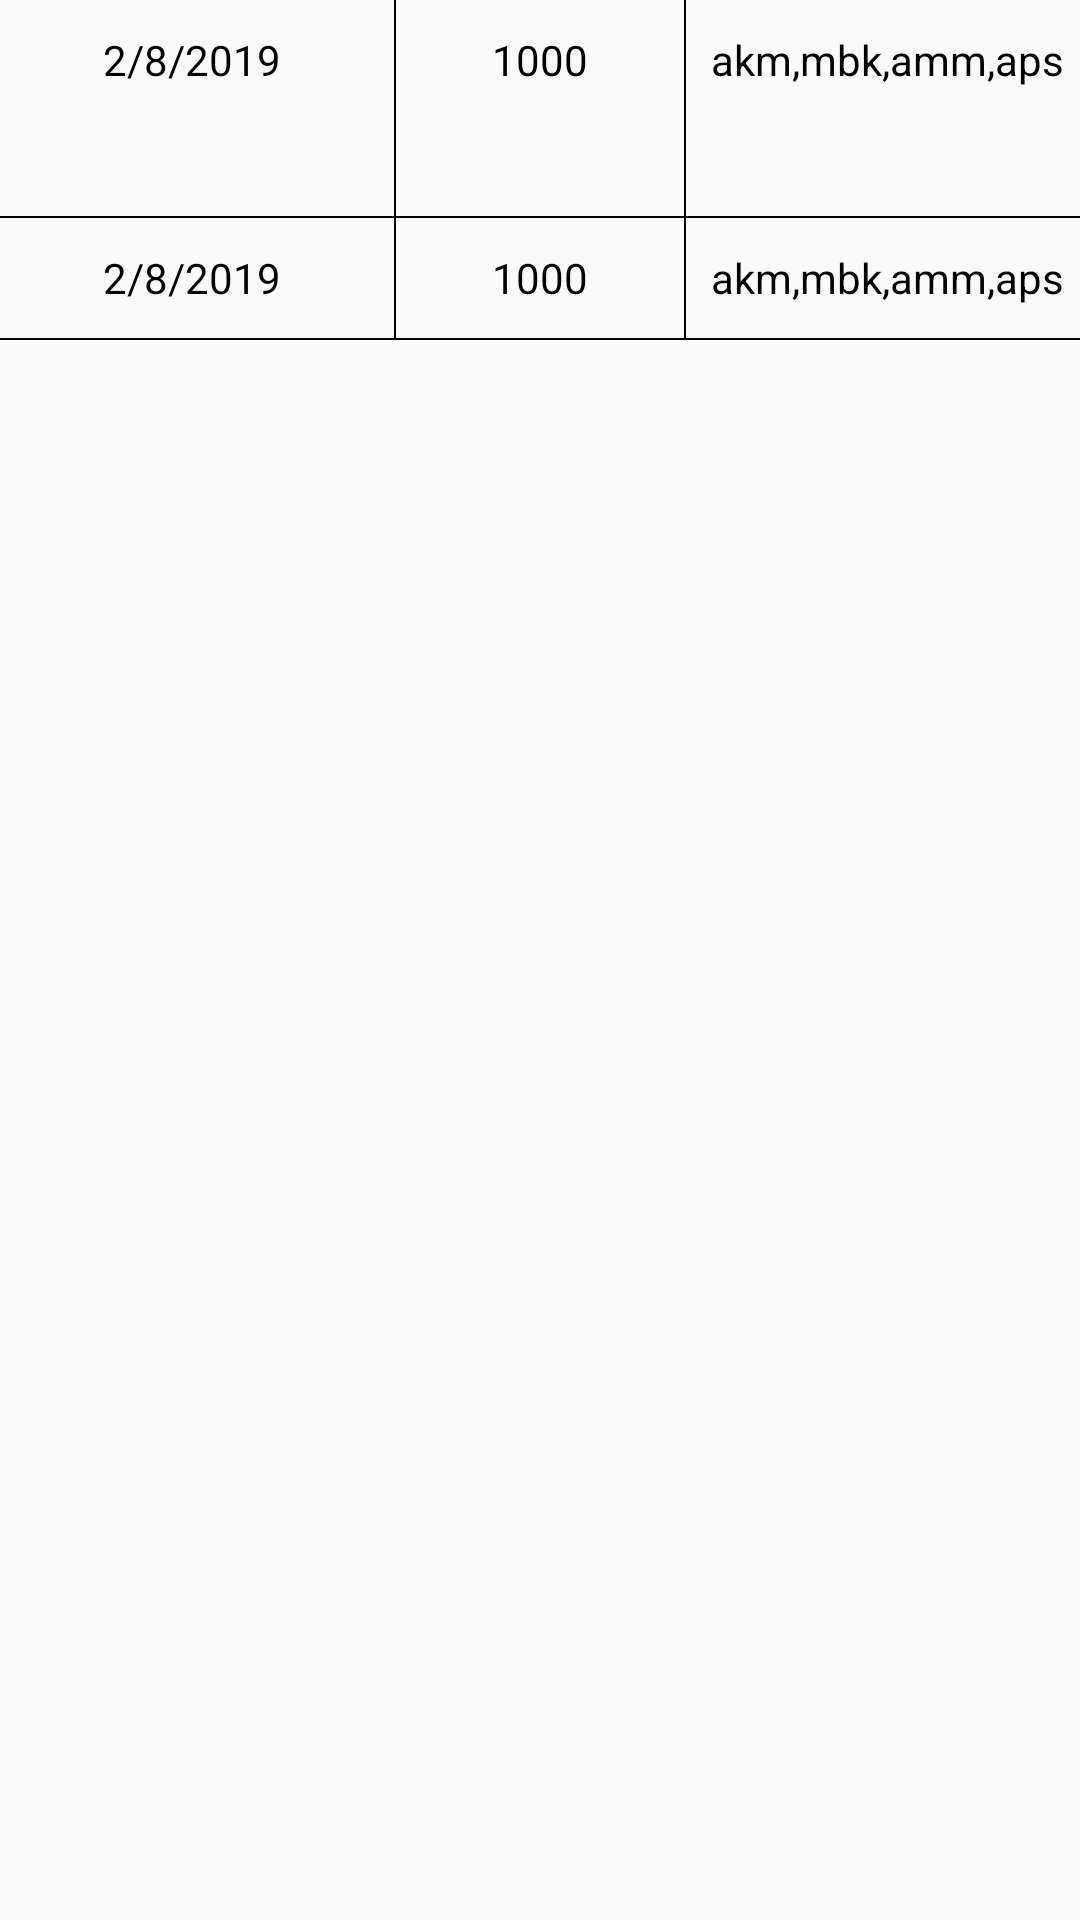

Reconstruct the res/layout file that produces this screen, plus the resources it refers to.
<!-- AndroidManifest.xml: application theme AppTheme -->
<!-- res/layout/view_meeting.xml -->
<?xml version="1.0" encoding="utf-8"?>
<android.support.constraint.ConstraintLayout xmlns:android="http://schemas.android.com/apk/res/android"
    xmlns:app="http://schemas.android.com/apk/res-auto"
    xmlns:tools="http://schemas.android.com/tools"
    android:layout_width="match_parent"
    android:layout_height="wrap_content">

    <android.support.constraint.ConstraintLayout
        android:id="@+id/constraintLayout6"
        android:layout_width="match_parent"
        android:layout_height="wrap_content"
        android:visibility="visible"
        app:layout_constraintEnd_toEndOf="parent"
        app:layout_constraintStart_toStartOf="parent"
        app:layout_constraintTop_toTopOf="parent">

        <View
            android:id="@+id/view3"
            android:layout_width="0.5dp"
            android:layout_height="72dp"
            android:layout_marginStart="8dp"
            android:layout_marginEnd="8dp"
            android:background="@color/black"
            app:layout_constraintEnd_toStartOf="@+id/textView68"
            app:layout_constraintStart_toEndOf="@+id/textView67"
            app:layout_constraintTop_toTopOf="parent" />

        <View
            android:id="@+id/view5"
            android:layout_width="0.5dp"
            android:layout_height="72dp"
            android:layout_marginStart="8dp"
            android:layout_marginEnd="8dp"
            android:background="@color/black"
            app:layout_constraintEnd_toStartOf="@+id/textView69"
            app:layout_constraintStart_toEndOf="@+id/textView68"
            app:layout_constraintTop_toTopOf="parent" />

        <TextView
            android:id="@+id/textView68"
            android:layout_width="80dp"
            android:layout_height="40dp"
            android:layout_marginStart="8dp"
            android:layout_marginEnd="8dp"
            android:gravity="center"
            android:text="1000"
            android:textColor="@color/black"
            app:layout_constraintEnd_toEndOf="parent"
            app:layout_constraintStart_toStartOf="parent"
            app:layout_constraintTop_toTopOf="parent" />

        <TextView
            android:id="@+id/textView67"
            android:layout_width="0dp"
            android:layout_height="40dp"
            android:layout_marginStart="5dp"
            android:gravity="center"
            android:text="2/8/2019"
            android:textColor="@color/black"
            app:layout_constraintEnd_toStartOf="@+id/view3"
            app:layout_constraintStart_toStartOf="parent"
            app:layout_constraintTop_toTopOf="parent" />

        <TextView
            android:id="@+id/textView69"
            android:layout_width="0dp"
            android:layout_height="40dp"
            android:layout_marginEnd="5dp"
            android:gravity="center"
            android:text="akm,mbk,amm,aps"
            android:textColor="@color/black"
            app:layout_constraintEnd_toEndOf="parent"
            app:layout_constraintStart_toEndOf="@+id/view5"
            app:layout_constraintTop_toTopOf="parent" />

        <View
            android:id="@+id/view4"
            android:layout_width="match_parent"
            android:layout_height="0.5dp"
            android:layout_marginTop="32dp"
            android:background="@color/black"
            app:layout_constraintEnd_toEndOf="parent"
            app:layout_constraintStart_toStartOf="parent"
            app:layout_constraintTop_toBottomOf="@+id/textView68" />

        <ImageView
            android:id="@+id/imageView12"
            android:layout_width="wrap_content"
            android:layout_height="wrap_content"
            android:layout_marginEnd="32dp"
            android:layout_marginBottom="8dp"
            app:layout_constraintBottom_toTopOf="@+id/view4"
            app:layout_constraintEnd_toStartOf="@+id/imageView13"
            app:srcCompat="@drawable/edit_icon" />

        <ImageView
            android:id="@+id/imageView13"
            android:layout_width="wrap_content"
            android:layout_height="wrap_content"
            android:layout_marginEnd="8dp"
            android:layout_marginBottom="8dp"
            app:layout_constraintBottom_toTopOf="@+id/view4"
            app:layout_constraintEnd_toEndOf="parent"
            app:srcCompat="@drawable/delete_icon" />
    </android.support.constraint.ConstraintLayout>

    <android.support.constraint.ConstraintLayout
        android:id="@+id/secondLayout"
        android:layout_width="match_parent"
        android:layout_height="wrap_content"
        app:layout_constraintEnd_toEndOf="parent"
        app:layout_constraintStart_toStartOf="parent"
        app:layout_constraintTop_toBottomOf="@+id/constraintLayout6">

        <View
            android:id="@+id/view33"
            android:layout_width="0.5dp"
            android:layout_height="40dp"
            android:layout_marginStart="8dp"
            android:layout_marginEnd="8dp"
            android:background="@color/black"
            app:layout_constraintEnd_toStartOf="@+id/textView688"
            app:layout_constraintStart_toEndOf="@+id/textView677"
            app:layout_constraintTop_toTopOf="parent" />

        <View
            android:id="@+id/view55"
            android:layout_width="0.5dp"
            android:layout_height="40dp"
            android:layout_marginStart="8dp"
            android:layout_marginEnd="8dp"
            android:background="@color/black"
            app:layout_constraintEnd_toStartOf="@+id/textView699"
            app:layout_constraintStart_toEndOf="@+id/textView688"
            app:layout_constraintTop_toTopOf="parent" />

        <TextView
            android:id="@+id/textView688"
            android:layout_width="80dp"
            android:layout_height="40dp"
            android:layout_marginStart="8dp"
            android:layout_marginEnd="8dp"
            android:gravity="center"
            android:text="1000"
            android:textColor="@color/black"
            app:layout_constraintEnd_toEndOf="parent"
            app:layout_constraintStart_toStartOf="parent"
            app:layout_constraintTop_toTopOf="parent" />

        <TextView
            android:id="@+id/textView677"
            android:layout_width="0dp"
            android:layout_height="40dp"
            android:layout_marginStart="5dp"
            android:gravity="center"
            android:text="2/8/2019"
            android:textColor="@color/black"
            app:layout_constraintEnd_toStartOf="@+id/view33"
            app:layout_constraintStart_toStartOf="parent"
            app:layout_constraintTop_toTopOf="parent" />

        <TextView
            android:id="@+id/textView699"
            android:layout_width="0dp"
            android:layout_height="40dp"
            android:layout_marginEnd="5dp"
            android:gravity="center"
            android:text="akm,mbk,amm,aps"
            android:textColor="@color/black"
            app:layout_constraintEnd_toEndOf="parent"
            app:layout_constraintStart_toEndOf="@+id/view55"
            app:layout_constraintTop_toTopOf="parent" />

        <View
            android:id="@+id/view44"
            android:layout_width="match_parent"
            android:layout_height="0.5dp"
            android:background="@color/black"
            app:layout_constraintEnd_toEndOf="parent"
            app:layout_constraintStart_toStartOf="parent"
            app:layout_constraintTop_toBottomOf="@+id/textView688" />

    </android.support.constraint.ConstraintLayout>
</android.support.constraint.ConstraintLayout>
<!-- resources referenced by this layout -->
<resources>
  <style name="AppTheme" parent="Theme.AppCompat.Light.DarkActionBar">
          
          <item name="colorPrimary">@color/colorPrimary</item>
          <item name="colorPrimaryDark">@color/colorPrimaryDark</item>
          <item name="colorAccent">@color/colorAccent</item>
      </style>
  <color name="colorPrimary">#CC1D1D</color>
  <color name="colorPrimaryDark">#CC1D1D</color>
  <color name="colorAccent">#4caf50</color>
  <!-- not gathered from this repository: default colours our renderer supplied (Android Studio template values) -->
  <color name="black">#FF000000</color>
</resources>
